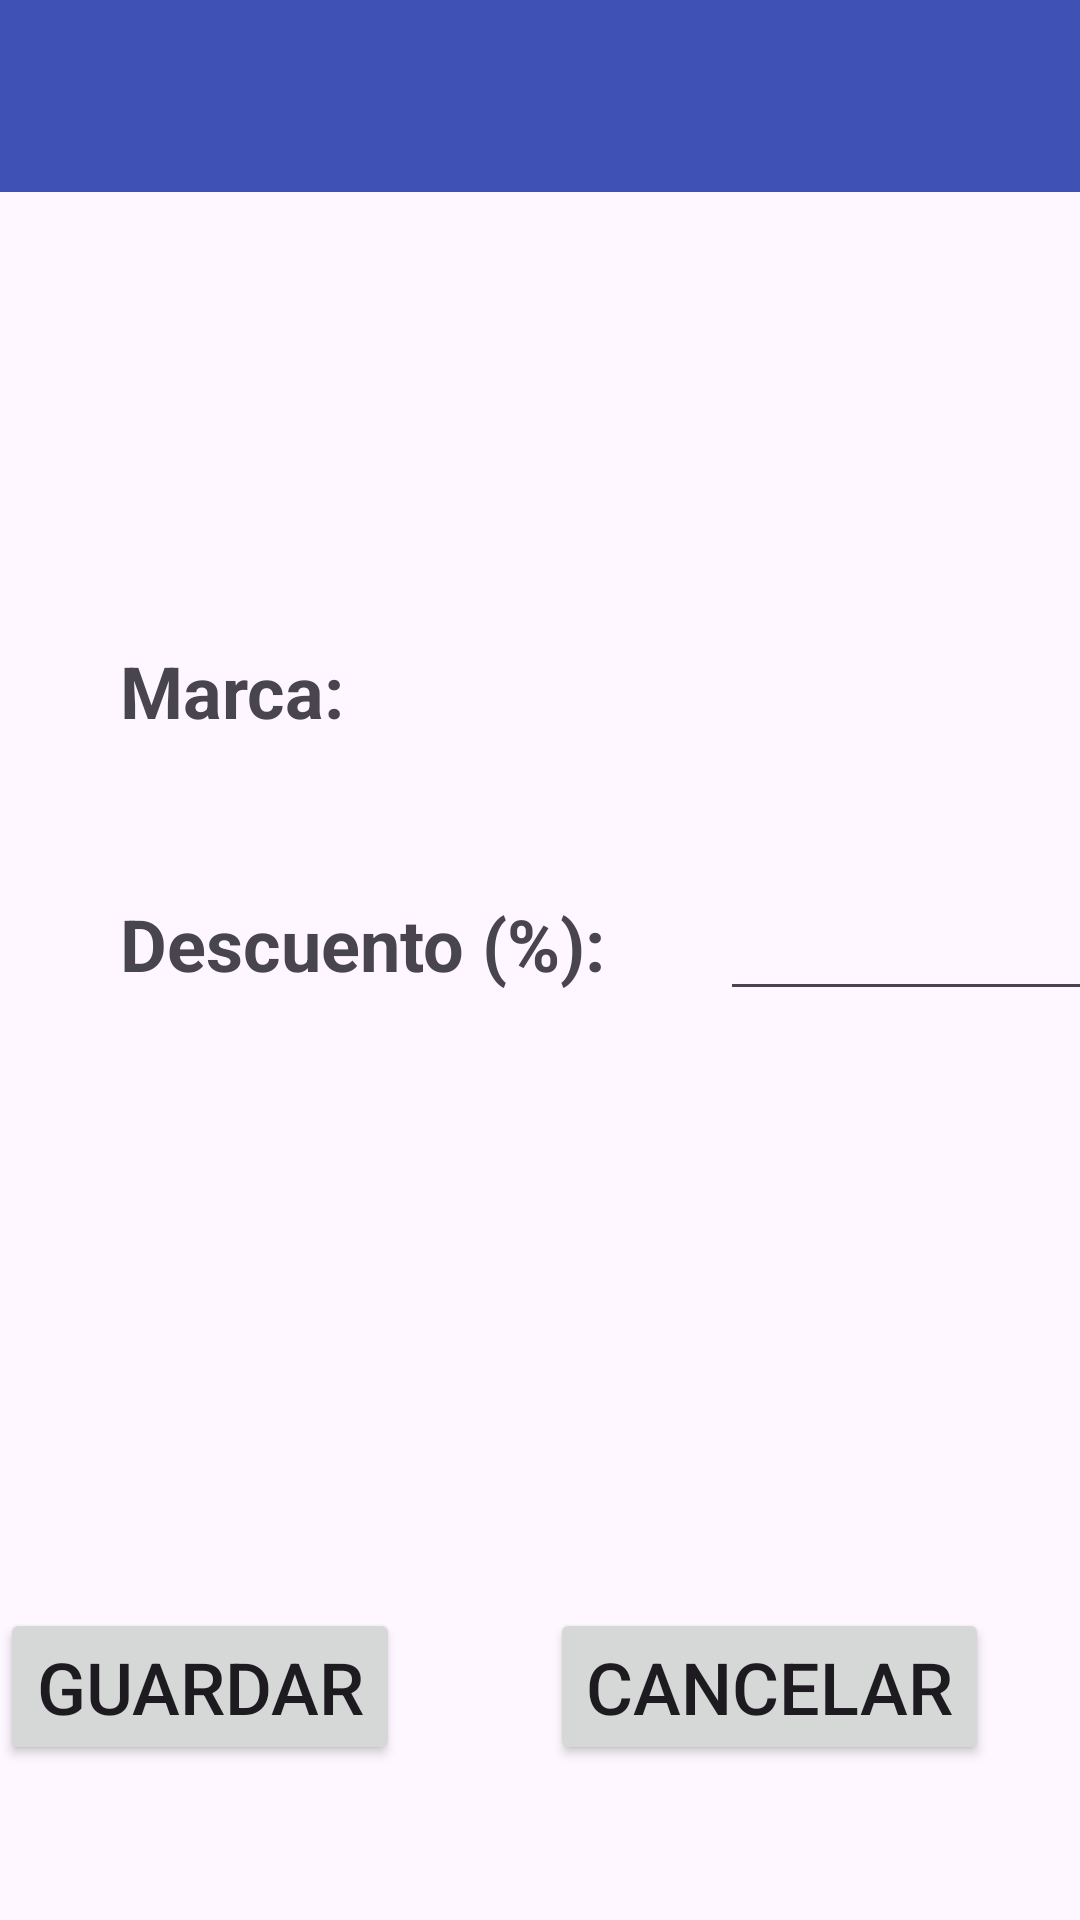

Android layout source for this screen:
<!-- AndroidManifest.xml: application theme Theme.Gasolineras -->
<!-- res/layout/activity_registrar_marca.xml -->
<?xml version="1.0" encoding="utf-8"?>
<androidx.constraintlayout.widget.ConstraintLayout xmlns:android="http://schemas.android.com/apk/res/android"
    xmlns:app="http://schemas.android.com/apk/res-auto"
    xmlns:tools="http://schemas.android.com/tools"
    android:layout_width="match_parent"
    android:layout_height="match_parent">

    <TextView
        android:id="@+id/tvError2"
        android:layout_width="0dp"
        android:layout_height="wrap_content"
        android:layout_marginTop="120dp"
        android:gravity="center"
        android:textColor="#FA1111"
        android:textSize="20sp"
        android:textStyle="bold"
        app:layout_constraintTop_toBottomOf="@+id/etDescuento"
        tools:layout_editor_absoluteX="0dp"
        tools:text="Error: Los datos introducidos no son correctos" />

    <androidx.appcompat.widget.Toolbar
        android:id="@+id/toolbar3"
        android:layout_width="match_parent"
        android:layout_height="?attr/actionBarSize"
        android:background="?attr/colorPrimary"
        android:elevation="4dp"
        android:theme="@style/ThemeOverlay.Gasolineras.Toolbar"
        app:layout_constraintBottom_toTopOf="@+id/lvStations"
        app:layout_constraintEnd_toEndOf="parent"
        app:layout_constraintStart_toStartOf="parent"
        app:layout_constraintTop_toTopOf="parent"
        app:popupTheme="@style/ThemeOverlay.AppCompat.Light" />

    <TextView
        android:id="@+id/textView3"
        android:layout_width="wrap_content"
        android:layout_height="wrap_content"
        android:layout_marginStart="40dp"
        android:layout_marginTop="150dp"
        android:text="Marca:"
        android:textSize="24sp"
        android:textStyle="bold"
        app:layout_constraintStart_toStartOf="parent"
        app:layout_constraintTop_toBottomOf="@+id/toolbar3" />

    <TextView
        android:id="@+id/textView4"
        android:layout_width="wrap_content"
        android:layout_height="wrap_content"
        android:layout_marginTop="52dp"
        android:text="Descuento (%):"
        android:textSize="24sp"
        android:textStyle="bold"
        app:layout_constraintStart_toStartOf="@+id/textView3"
        app:layout_constraintTop_toBottomOf="@+id/textView3" />

    <EditText
        android:id="@+id/etDescuento"
        android:layout_width="149dp"
        android:layout_height="43dp"
        android:ems="10"
        android:inputType="number"
        app:layout_constraintBaseline_toBaselineOf="@+id/textView4"
        app:layout_constraintStart_toStartOf="@+id/spMarcas" />

    <Button
        android:id="@+id/btnGuardar"
        android:layout_width="wrap_content"
        android:layout_height="wrap_content"
        android:text="Guardar"
        android:textSize="24sp"
        app:layout_constraintBottom_toBottomOf="parent"
        app:layout_constraintTop_toBottomOf="@+id/tvError2"
        tools:layout_editor_absoluteX="57dp" />

    <Button
        android:id="@+id/btnCancelar"
        android:layout_width="wrap_content"
        android:layout_height="wrap_content"
        android:layout_marginStart="50dp"
        android:text="Cancelar"
        android:textSize="24sp"
        app:layout_constraintBottom_toBottomOf="parent"
        app:layout_constraintStart_toEndOf="@+id/btnGuardar"
        app:layout_constraintTop_toBottomOf="@+id/tvError2" />

    <Spinner
        android:id="@+id/spMarcas"
        android:layout_width="143dp"
        android:layout_height="24dp"
        android:layout_marginStart="125dp"
        app:layout_constraintBaseline_toBaselineOf="@+id/textView3"
        app:layout_constraintStart_toEndOf="@+id/textView3" />

</androidx.constraintlayout.widget.ConstraintLayout>
<!-- resources referenced by this layout -->
<resources>
  <style name="ThemeOverlay.Gasolineras.Toolbar" parent="@style/ThemeOverlay.AppCompat.ActionBar">
          <item name="android:textColorPrimary">@android:color/white</item>
      </style>
  <style name="Theme.Gasolineras" parent="Base.Theme.Gasolineras" />
  <style name="Base.Theme.Gasolineras" parent="Theme.Material3.DayNight.NoActionBar">
          
          <item name="colorPrimary">@color/colorPrimary</item>
          <item name="colorPrimaryDark">@color/colorPrimaryDark</item>
  
  </style>
  <color name="colorPrimary">#3F51B5</color>
  <color name="colorPrimaryDark">#303F9F</color>
</resources>
